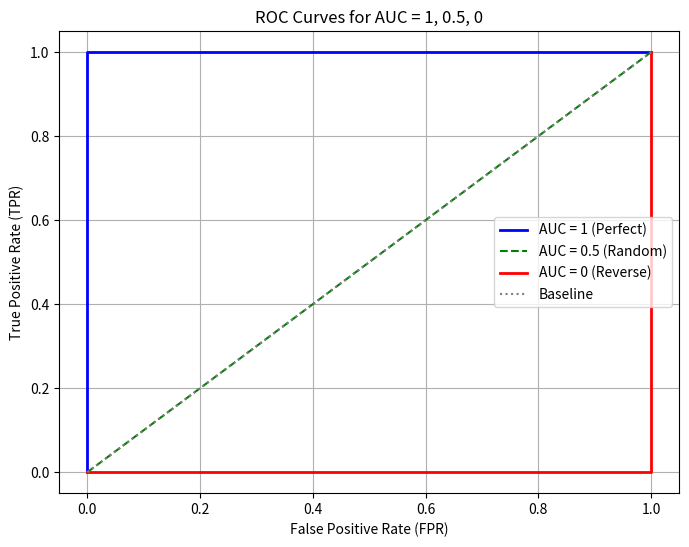

This figure's Python source:
import matplotlib.pyplot as plt
import numpy as np

# Giả lập dữ liệu cho ROC
# AUC = 1: TPR = [0, 1, 1], FPR = [0, 0, 1]
# AUC = 0.5: TPR = FPR = [0, 0.5, 1]
# AUC = 0: TPR = [0, 0, 1], FPR = [0, 1, 1]

fpr_perfect = [0, 0, 1]
tpr_perfect = [0, 1, 1]
fpr_random = [0, 0.5, 1]
tpr_random = [0, 0.5, 1]
fpr_reverse = [0, 1, 1]
tpr_reverse = [0, 0, 1]

# Vẽ biểu đồ
plt.figure(figsize=(8, 6))
plt.plot(fpr_perfect, tpr_perfect, label='AUC = 1 (Perfect)', color='blue', linewidth=2)
plt.plot(fpr_random, tpr_random, label='AUC = 0.5 (Random)', color='green', linestyle='--')
plt.plot(fpr_reverse, tpr_reverse, label='AUC = 0 (Reverse)', color='red', linewidth=2)
plt.plot([0, 1], [0, 1], color='gray', linestyle=':', label='Baseline')

# Cấu hình biểu đồ
plt.xlabel('False Positive Rate (FPR)')
plt.ylabel('True Positive Rate (TPR)')
plt.title('ROC Curves for AUC = 1, 0.5, 0')
plt.legend()
plt.grid(True)
plt.show()